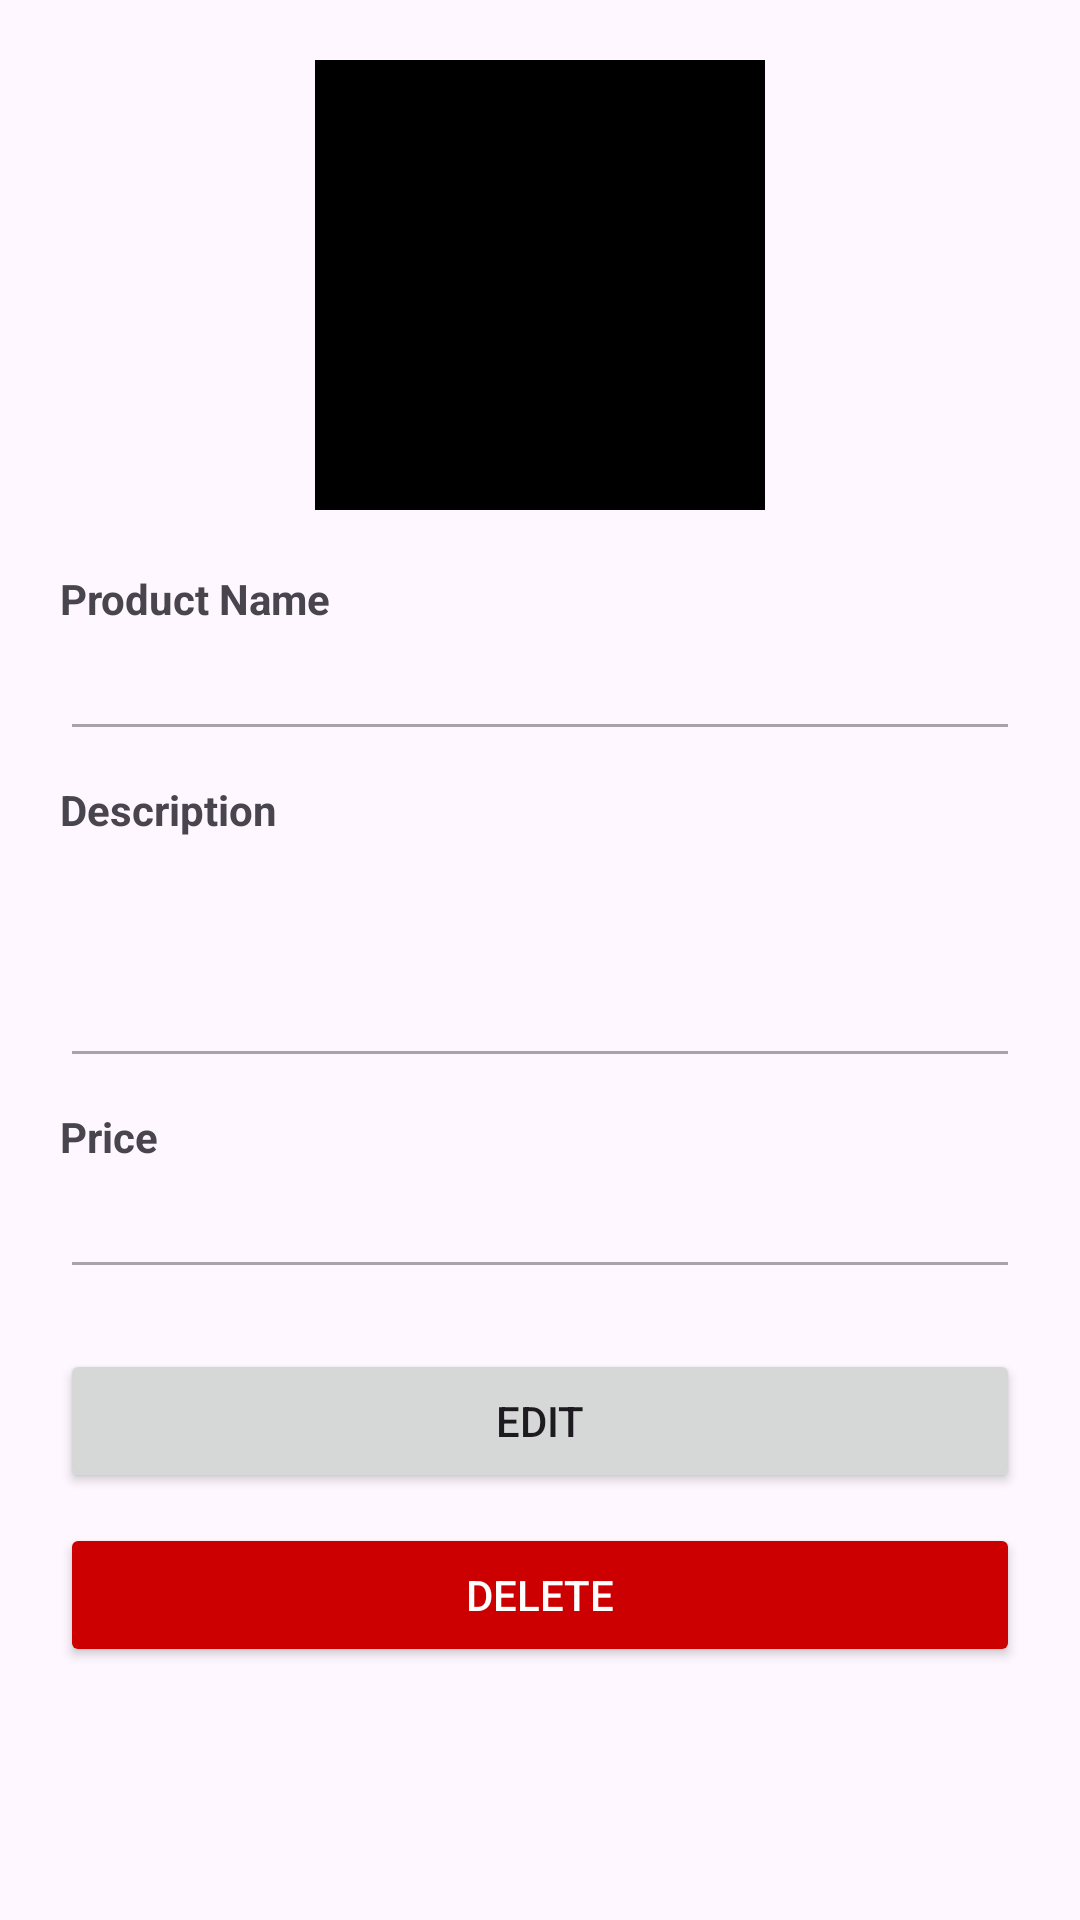

Produce the Android XML layout that renders to this screen, including the resource entries it uses.
<!-- AndroidManifest.xml: application theme Theme.AndroidBrain -->
<!-- res/layout/activity_product_details.xml -->
<?xml version="1.0" encoding="utf-8"?>
<ScrollView xmlns:android="http://schemas.android.com/apk/res/android"
    android:layout_width="match_parent"
    android:layout_height="match_parent"
    android:padding="20dp">

    <LinearLayout
        android:layout_width="match_parent"
        android:layout_height="wrap_content"
        android:orientation="vertical"
        android:gravity="center_horizontal">

        
        <ImageView
            android:id="@+id/ivProductImage"
            android:layout_width="150dp"
            android:layout_height="150dp"
            android:scaleType="centerCrop"
            android:background="@color/black"
            android:layout_marginBottom="20dp" />

        <Button
            android:id="@+id/btnUpdateImage"
            android:layout_width="wrap_content"
            android:layout_height="wrap_content"
            android:text="Update Image"
            android:visibility="gone"
            android:layout_marginBottom="20dp"/>

        
        <TextView
            android:layout_width="match_parent"
            android:layout_height="wrap_content"
            android:text="Product Name"
            android:textSize="14sp"
            android:textStyle="bold" />

        <EditText
            android:id="@+id/etProductName"
            android:layout_width="match_parent"
            android:layout_height="wrap_content"
            android:enabled="false"
            android:layout_marginBottom="10dp"
            android:textColor="@color/black"/>

        
        <TextView
            android:layout_width="match_parent"
            android:layout_height="wrap_content"
            android:text="Description"
            android:textSize="14sp"
            android:textStyle="bold" />

        <EditText
            android:id="@+id/etProductDescription"
            android:layout_width="match_parent"
            android:layout_height="wrap_content"
            android:minHeight="80dp"
            android:gravity="top|start"
            android:enabled="false"
            android:layout_marginBottom="10dp"
            android:textColor="@color/black"/>

        
        <TextView
            android:layout_width="match_parent"
            android:layout_height="wrap_content"
            android:text="Price"
            android:textSize="14sp"
            android:textStyle="bold" />

        <EditText
            android:id="@+id/etProductPrice"
            android:layout_width="match_parent"
            android:layout_height="wrap_content"
            android:enabled="false"
            android:inputType="numberDecimal"
            android:layout_marginBottom="20dp"
            android:textColor="@color/black"/>

        
        <Button
            android:id="@+id/btnEdit"
            android:layout_width="match_parent"
            android:layout_height="wrap_content"
            android:text="Edit" />
        <Button
            android:id="@+id/btnSave"
            android:layout_width="match_parent"
            android:layout_height="wrap_content"
            android:text="Save"
            android:visibility="gone"/>

        <Button
            android:id="@+id/btnDelete"
            android:layout_width="match_parent"
            android:layout_height="wrap_content"
            android:text="Delete"
            android:textColor="@android:color/white"
            android:backgroundTint="@android:color/holo_red_dark"
            android:layout_marginTop="10dp"/>


    </LinearLayout>
</ScrollView>
<!-- resources referenced by this layout -->
<resources>
  <color name="black">#FF000000</color>
  <style name="Theme.AndroidBrain" parent="Base.Theme.AndroidBrain" />
  <style name="Base.Theme.AndroidBrain" parent="Theme.Material3.DayNight.NoActionBar">
          
          
      </style>
</resources>
